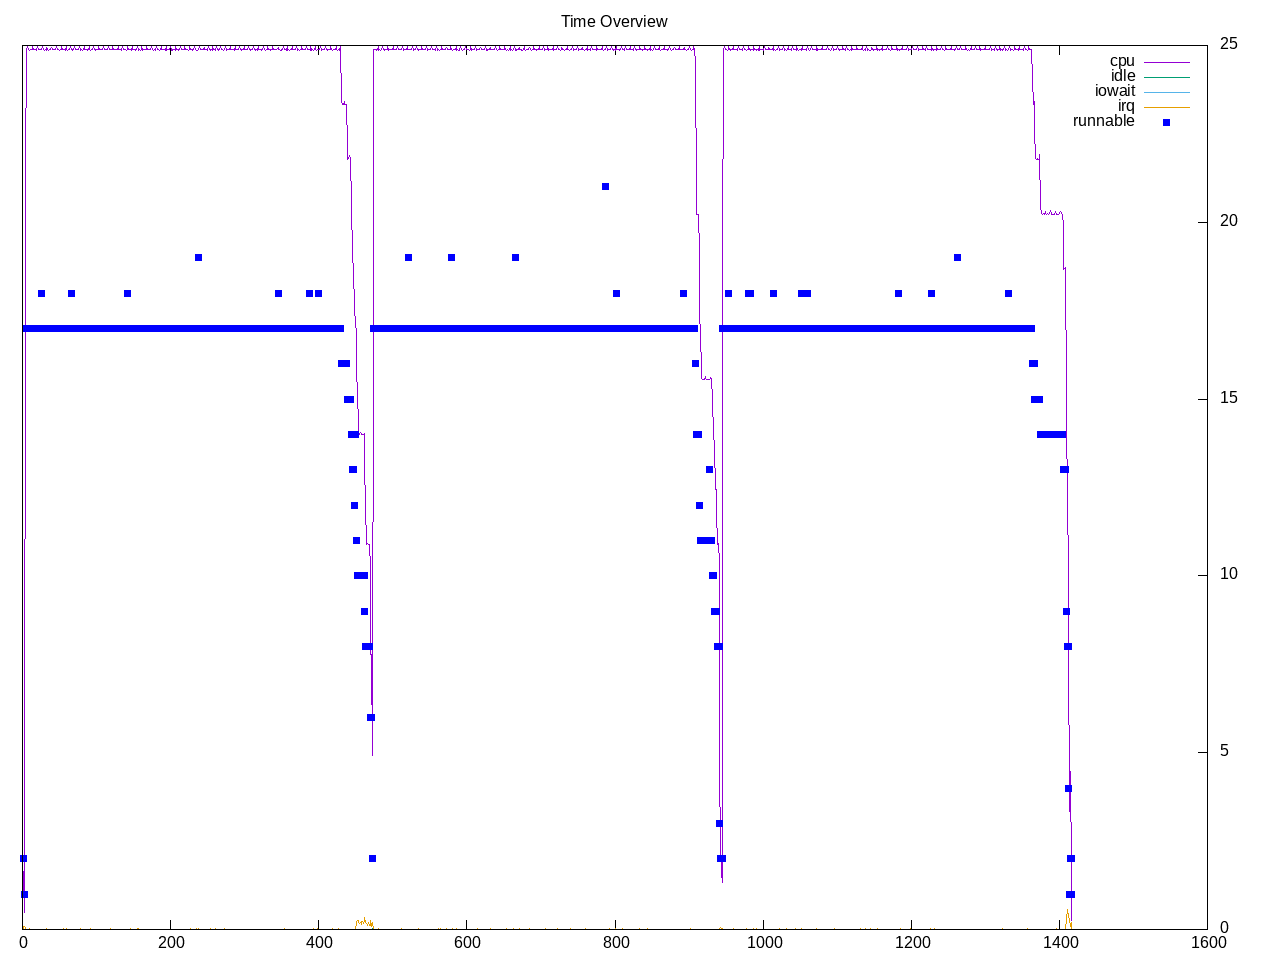

Data behind this chart, as committed beside it:
time, load, runnable, cpu, idle, iowait, irq, net lo, net enp2s0, net wlp3s0, net docker0, 
1.0, 0.08, 2, 6.38%, 0.00%, 0.00%, 0.38%, 0, 422, 288, 0, 
2.0, 0.15, 2, 6.56%, 0.00%, 0.00%, 0.06%, 0, 452, 198, 0, 
3.0, 0.15, 1, 1.94%, 0.00%, 0.00%, 0.38%, 840, 47268, 968, 0, 
4.0, 0.15, 17, 86.81%, 0.00%, 0.00%, 0.06%, 0, 0, 0, 0, 
5.0, 0.15, 17, 99.94%, 0.00%, 0.00%, 0.00%, 0, 180, 122, 0, 
6.0, 0.15, 17, 100.00%, 0.00%, 0.00%, 0.00%, 0, 378, 186, 0, 
7.0, 1.42, 17, 100.38%, 0.00%, 0.00%, 0.00%, 0, 120, 60, 0, 
8.0, 1.42, 17, 100.06%, 0.00%, 0.00%, 0.00%, 0, 0, 104, 0, 
9.0, 1.42, 17, 99.94%, 0.00%, 0.00%, 0.06%, 0, 120, 0, 0, 
10.0, 1.42, 17, 99.94%, 0.00%, 0.00%, 0.00%, 0, 120, 0, 0, 
11.0, 1.42, 17, 100.00%, 0.00%, 0.00%, 0.00%, 0, 858, 570, 0, 
12.0, 2.59, 17, 100.00%, 0.00%, 0.00%, 0.00%, 0, 0, 460, 0, 
13.0, 2.59, 17, 100.06%, 0.00%, 0.00%, 0.00%, 0, 592, 572, 0, 
14.0, 2.59, 17, 100.38%, 0.00%, 0.00%, 0.00%, 0, 1199, 1273, 0, 
15.0, 2.59, 17, 100.00%, 0.00%, 0.00%, 0.00%, 0, 579, 572, 0, 
16.0, 2.59, 17, 100.00%, 0.00%, 0.00%, 0.00%, 0, 186, 186, 0, 
17.0, 3.66, 17, 100.00%, 0.00%, 0.00%, 0.00%, 0, 180, 120, 0, 
18.0, 3.66, 17, 100.00%, 0.00%, 0.00%, 0.00%, 0, 328, 268, 0, 
19.0, 3.66, 17, 99.94%, 0.00%, 0.00%, 0.00%, 0, 259, 219, 0, 
20.0, 3.66, 17, 100.44%, 0.00%, 0.00%, 0.00%, 0, 286, 148, 0, 
21.0, 3.66, 17, 100.00%, 0.00%, 0.00%, 0.00%, 0, 306, 63, 0, 
22.0, 4.65, 17, 100.00%, 0.00%, 0.00%, 0.00%, 0, 268, 134, 0, 
23.0, 4.65, 17, 100.00%, 0.00%, 0.00%, 0.00%, 0, 180, 120, 0, 
24.0, 4.65, 17, 100.00%, 0.00%, 0.00%, 0.00%, 0, 60, 60, 0, 
25.0, 4.65, 17, 100.00%, 0.00%, 0.00%, 0.00%, 0, 328, 194, 0, 
26.0, 4.65, 18, 100.00%, 0.00%, 0.00%, 0.00%, 0, 306, 246, 0, 
27.0, 5.56, 17, 100.44%, 0.00%, 0.00%, 0.00%, 0, 319, 279, 0, 
28.0, 5.56, 17, 100.00%, 0.00%, 0.00%, 0.00%, 0, 180, 120, 0, 
29.0, 5.56, 17, 100.00%, 0.00%, 0.00%, 0.00%, 0, 60, 60, 0, 
30.0, 5.56, 17, 99.94%, 0.00%, 0.00%, 0.00%, 0, 180, 120, 0, 
31.0, 5.56, 17, 100.06%, 0.00%, 0.00%, 0.00%, 0, 186, 186, 0, 
32.0, 6.40, 17, 99.94%, 0.00%, 0.00%, 0.00%, 0, 2212, 752, 0, 
33.0, 6.40, 17, 100.31%, 0.00%, 0.00%, 0.12%, 0, 1744, 438, 0, 
34.0, 6.40, 17, 100.06%, 0.00%, 0.00%, 0.00%, 0, 1624, 546, 0, 
35.0, 6.40, 17, 99.94%, 0.00%, 0.00%, 0.00%, 0, 0, 0, 0, 
36.0, 6.40, 17, 100.00%, 0.00%, 0.00%, 0.00%, 0, 126, 126, 0, 
37.0, 7.17, 17, 100.00%, 0.00%, 0.00%, 0.00%, 0, 0, 0, 0, 
38.0, 7.17, 17, 100.00%, 0.00%, 0.00%, 0.00%, 0, 120, 60, 0, 
39.0, 7.17, 17, 100.25%, 0.00%, 0.00%, 0.00%, 0, 120, 0, 0, 
40.0, 7.17, 17, 100.12%, 0.00%, 0.00%, 0.00%, 0, 0, 0, 0, 
41.0, 7.17, 17, 100.00%, 0.00%, 0.00%, 0.00%, 0, 440, 317, 0, 
42.0, 7.87, 17, 100.00%, 0.00%, 0.00%, 0.00%, 0, 258, 60, 0, 
43.0, 7.87, 17, 100.00%, 0.00%, 0.00%, 0.00%, 0, 259, 159, 0, 
44.0, 7.87, 17, 100.00%, 0.00%, 0.00%, 0.00%, 0, 0, 60, 0, 
45.0, 7.87, 17, 100.00%, 0.00%, 0.00%, 0.00%, 0, 261, 60, 0, 
46.0, 7.87, 17, 100.38%, 0.00%, 0.00%, 0.00%, 0, 306, 186, 0, 
47.0, 8.52, 17, 100.00%, 0.00%, 0.00%, 0.00%, 0, 319, 120, 0, 
48.0, 8.52, 17, 100.00%, 0.00%, 0.00%, 0.00%, 0, 60, 0, 0, 
49.0, 8.52, 17, 100.06%, 0.00%, 0.00%, 0.00%, 0, 120, 60, 0, 
50.0, 8.52, 17, 99.94%, 0.00%, 0.00%, 0.00%, 0, 260, 60, 0, 
51.0, 8.52, 17, 100.06%, 0.00%, 0.00%, 0.00%, 0, 246, 186, 0, 
52.0, 9.12, 17, 100.00%, 0.00%, 0.00%, 0.00%, 0, 0, 0, 0, 
53.0, 9.12, 17, 100.38%, 0.00%, 0.00%, 0.00%, 0, 120, 60, 0, 
54.0, 9.12, 17, 100.00%, 0.00%, 0.00%, 0.00%, 0, 120, 60, 0, 
55.0, 9.12, 17, 100.00%, 0.00%, 0.00%, 0.00%, 0, 120, 60, 0, 
56.0, 9.12, 17, 100.00%, 0.00%, 0.00%, 0.06%, 0, 126, 126, 0, 
57.0, 9.67, 17, 100.00%, 0.00%, 0.00%, 0.00%, 0, 120, 60, 0, 
58.0, 9.67, 17, 99.94%, 0.00%, 0.00%, 0.00%, 0, 120, 60, 0, 
59.0, 9.67, 17, 100.38%, 0.00%, 0.00%, 0.06%, 0, 120, 0, 0, 
60.0, 9.67, 17, 100.06%, 0.00%, 0.00%, 0.00%, 0, 0, 0, 0, 
... 1,356 more rows
